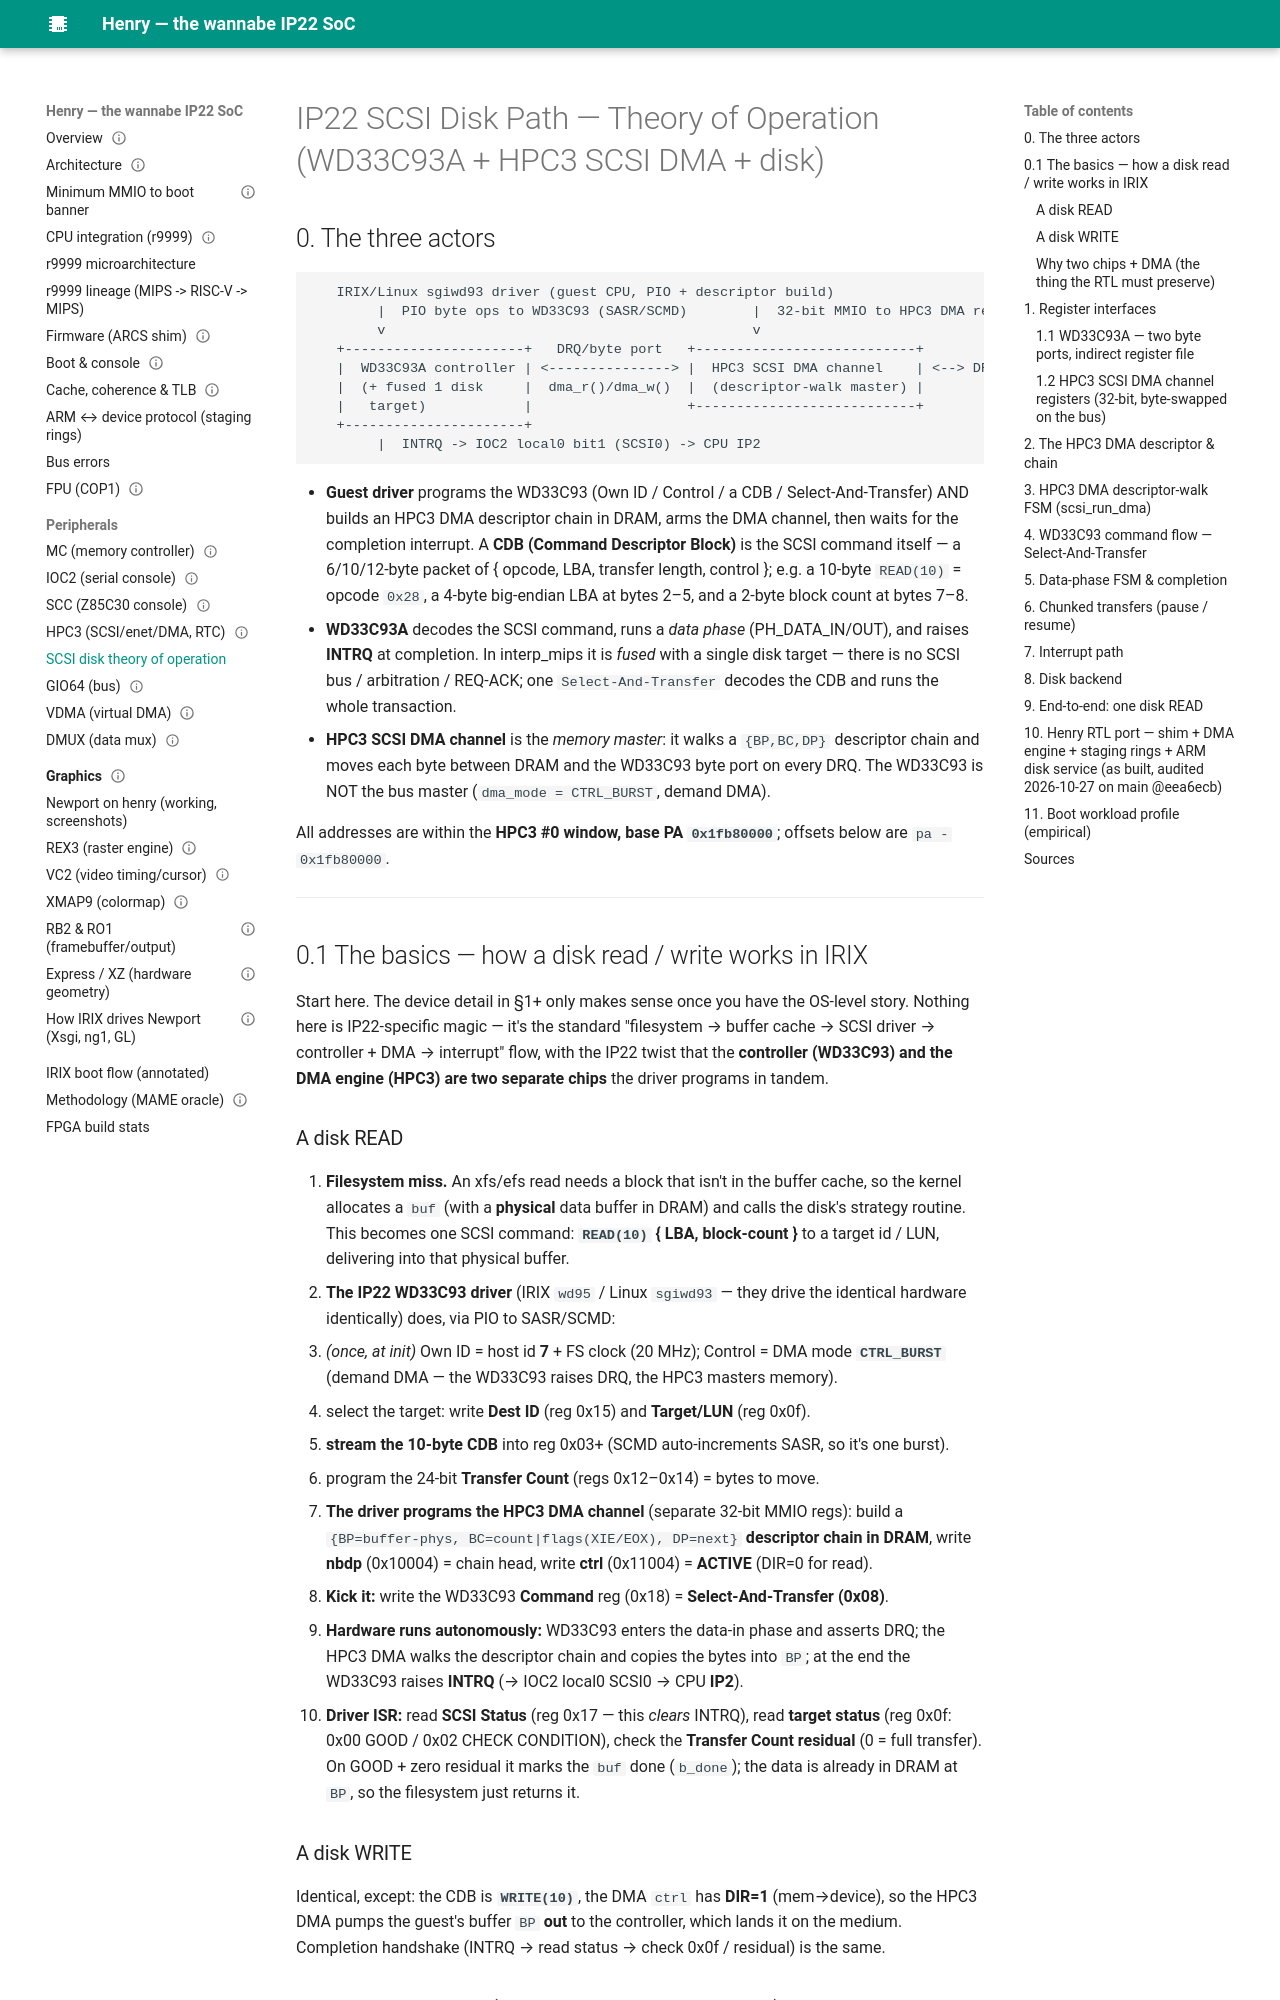

repository: dsheffie/C16H10N2O2 · page: peripherals/scsi_disk_theory_of_operation/index.html · generator: mkdocs

<!--
  scsi_disk_theory_of_operation.md
  Theory of operation for the IP22 SCSI disk path (WD33C93A + HPC3 SCSI DMA +
  disk backend), traced EXACTLY from the validated interp_mips model:
      interp_mips/sgi_scsi.cc / sgi_scsi.hh   (fused WD33C93A + single disk target)
      interp_mips/sgi_hpc.cc  / sgi_hpc.hh    (HPC3 SCSI DMA channel + IOC2/INT2)
  That model boots IRIX 6.5 to a mounted root device (validated against a live
  IRIX/MAME boot trace).  This is the spec the henry RTL port follows; section 10
  describes what henry actually builds (shim + dma_engine SCSI channel + staging rings + host disk service).
-->

# IP22 SCSI Disk Path — Theory of Operation (WD33C93A + HPC3 SCSI DMA + disk)

## 0. The three actors

```
   IRIX/Linux sgiwd93 driver (guest CPU, PIO + descriptor build)
        |  PIO byte ops to WD33C93 (SASR/SCMD)        |  32-bit MMIO to HPC3 DMA regs
        v                                             v
   +----------------------+   DRQ/byte port   +---------------------------+
   |  WD33C93A controller | <---------------> |  HPC3 SCSI DMA channel    | <--> DRAM
   |  (+ fused 1 disk     |  dma_r()/dma_w()  |  (descriptor-walk master) |
   |   target)            |                   +---------------------------+
   +----------------------+
        |  INTRQ -> IOC2 local0 bit1 (SCSI0) -> CPU IP2
```

- **Guest driver** programs the WD33C93 (Own ID / Control / a CDB / Select-And-Transfer) AND builds an HPC3 DMA descriptor chain in DRAM, arms the DMA channel, then waits for the completion interrupt. A **CDB (Command Descriptor Block)** is the SCSI command itself — a 6/10/12-byte packet of { opcode, LBA, transfer length, control }; e.g. a 10-byte `READ(10)` = opcode `0x28`, a 4-byte big-endian LBA at bytes 2–5, and a 2-byte block count at bytes 7–8.
- **WD33C93A** decodes the SCSI command, runs a *data phase* (PH_DATA_IN/OUT), and raises **INTRQ** at completion. In interp_mips it is *fused* with a single disk target — there is no SCSI bus / arbitration / REQ-ACK; one `Select-And-Transfer` decodes the CDB and runs the whole transaction.
- **HPC3 SCSI DMA channel** is the *memory master*: it walks a `{BP,BC,DP}` descriptor chain and moves each byte between DRAM and the WD33C93 byte port on every DRQ. The WD33C93 is NOT the bus master (`dma_mode = CTRL_BURST`, demand DMA).

All addresses are within the **HPC3 #0 window, base PA `0x1fb80000`**; offsets below are `pa - 0x1fb80000`.

---

## 0.1 The basics — how a disk read / write works in IRIX

Start here. The device detail in §1+ only makes sense once you have the OS-level story. Nothing here is IP22-specific magic — it's the standard "filesystem → buffer cache → SCSI driver → controller + DMA → interrupt" flow, with the IP22 twist that the **controller (WD33C93) and the DMA engine (HPC3) are two separate chips** the driver programs in tandem.
